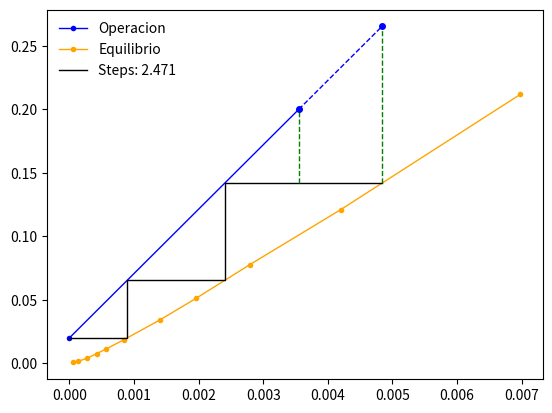

Python code for this plot:
from __future__ import division
import numpy as np
import matplotlib.pyplot as plt

def interpolated_intercept(x, y1, y2):
    """Find the intercept of two curves, given by the same x data"""

    def intercept(point1, point2, point3, point4):
        """find the intersection between two lines
        the first line is defined by the line between point1 and point2
        the first line is defined by the line between point3 and point4
        each point is an (x,y) tuple.

        So, for example, you can find the intersection between
        intercept((0,0), (1,1), (0,1), (1,0)) = (0.5, 0.5)

        Returns: the intercept, in (x,y) format
        """

        def line(p1, p2):
            A = (p1[1] - p2[1])
            B = (p2[0] - p1[0])
            C = (p1[0] * p2[1] - p2[0] * p1[1])
            return A, B, -C

        def intersection(L1, L2):
            D = L1[0] * L2[1] - L1[1] * L2[0]
            Dx = L1[2] * L2[1] - L1[1] * L2[2]
            Dy = L1[0] * L2[2] - L1[2] * L2[0]

            x = Dx / D
            y = Dy / D
            return x, y

        L1 = line([point1[0], point1[1]], [point2[0], point2[1]])
        L2 = line([point3[0], point3[1]], [point4[0], point4[1]])

        R = intersection(L1, L2)

        return R

    idx = np.argwhere(np.diff(np.sign(y1 - y2)) != 0)
    xc, yc = intercept((x[idx], y1[idx]), (x[idx + 1], y1[idx + 1]),
                       (x[idx], y2[idx]), (x[idx + 1], y2[idx + 1]))
    return xc, yc


def steps(x, sample_size, operation, equilibrium):

    def add_pto(ptol, pto):
        ptol[0].append(pto[0])
        ptol[1].append(pto[1])

    x_max = x[-5]
    ptos = [[], []]
    ini_point = [0, operation(0)]
    add_pto(ptos, ini_point)

    while ini_point[0] < x_max:

        horizontal_line = np.asarray([ini_point[1]] * sample_size)
        x1, y1 = interpolated_intercept(x, horizontal_line, equilibrium)
        ini_point = [x1.tolist()[0][0], y1.tolist()[0][0]]
        add_pto(ptos, ini_point)

        if ini_point[0] < x_max:
            ini_point = [x1.tolist()[0][0], operation(x1.tolist()[0][0])]
            add_pto(ptos, ini_point)

    return ptos


def plot(p_op, x_, y_, ptos, a, b, n_steps):
    
    # curva operacion
    plt.plot(p_op[0], p_op[1],  color='blue', marker='o', mec='none', ms=4, lw=1, label='Operacion')
    # curva equilibrio
    plt.plot(x_, y_, color='orange', marker='o', mec='none', ms=4, lw=1, label='Equilibrio')
    # curva platos
    plt.plot(ptos[0], ptos[1], color='black', mec='none', ms=4, lw=1, label='Steps: {0:.3f}'.format(round(n_steps, 3)))
    # curva a
    plt.plot(a[0], a[1], color='green', ls='--', lw=1)
    # curva b
    plt.plot(b[0], b[1], color='green', ls='--', lw=1)
    # extension operacion
    plt.plot([a[0][0],b[0][0]], [a[1][1],b[1][1]], color='blue', marker='o', ms=4, ls='--', lw=1)

    plt.legend(frameon=False, fontsize=10, numpoints=1, loc='upper left')
    plt.show()


def main():
    # entrada
    x_ = [0.0000562, 0.0001403, 0.00028, 0.000422, 0.000564, 0.000842,
          0.001403, 0.001965, 0.00279, 0.0042, 0.00698, 0.01385, 0.0206, 0.0273]
    y_ = [0.00065789, 0.00157895, 0.00421053, 0.00763158, 0.01118421, 0.01855263, 0.03421053,
          0.05131579, 0.07763158, 0.12105263, 0.21184211, 0.44210526, 0.68026316, 0.91842105]
    # entrada
    p_op = [[0, 0.00355], [0.02, 0.2]]


    sample_size = len(x_)
    #x = np.asarray(x_)

    def operation(x): return (
        (((p_op[1][1] - p_op[1][0]) / (p_op[0][1] - p_op[0][0])) * x) + p_op[1][0])
    equilibrium = [np.asarray(x_) ,np.asarray(y_)]

    ptos = steps(equilibrium[0], sample_size, operation, equilibrium[1])

    # A y B
    a = [ [p_op[0][1], p_op[0][1]], [ptos[1][-1], p_op[1][1]] ]
    b = [ [ptos[0][-1], ptos[0][-1]], [ptos[1][-1], operation(ptos[0][-1])] ]
    n_steps = ( (len(ptos[0])/2) - 1 + ((a[1][1]-a[1][0])/(b[1][1]-b[1][0])) )

    while ptos[0][-1] < x_[-1] and ptos[0][-1] < x_[-2]:
        del x_[-1]
        del y_[-1]

    plot(p_op, x_, y_, ptos, a, b, n_steps)


if __name__ == '__main__':
    main()
